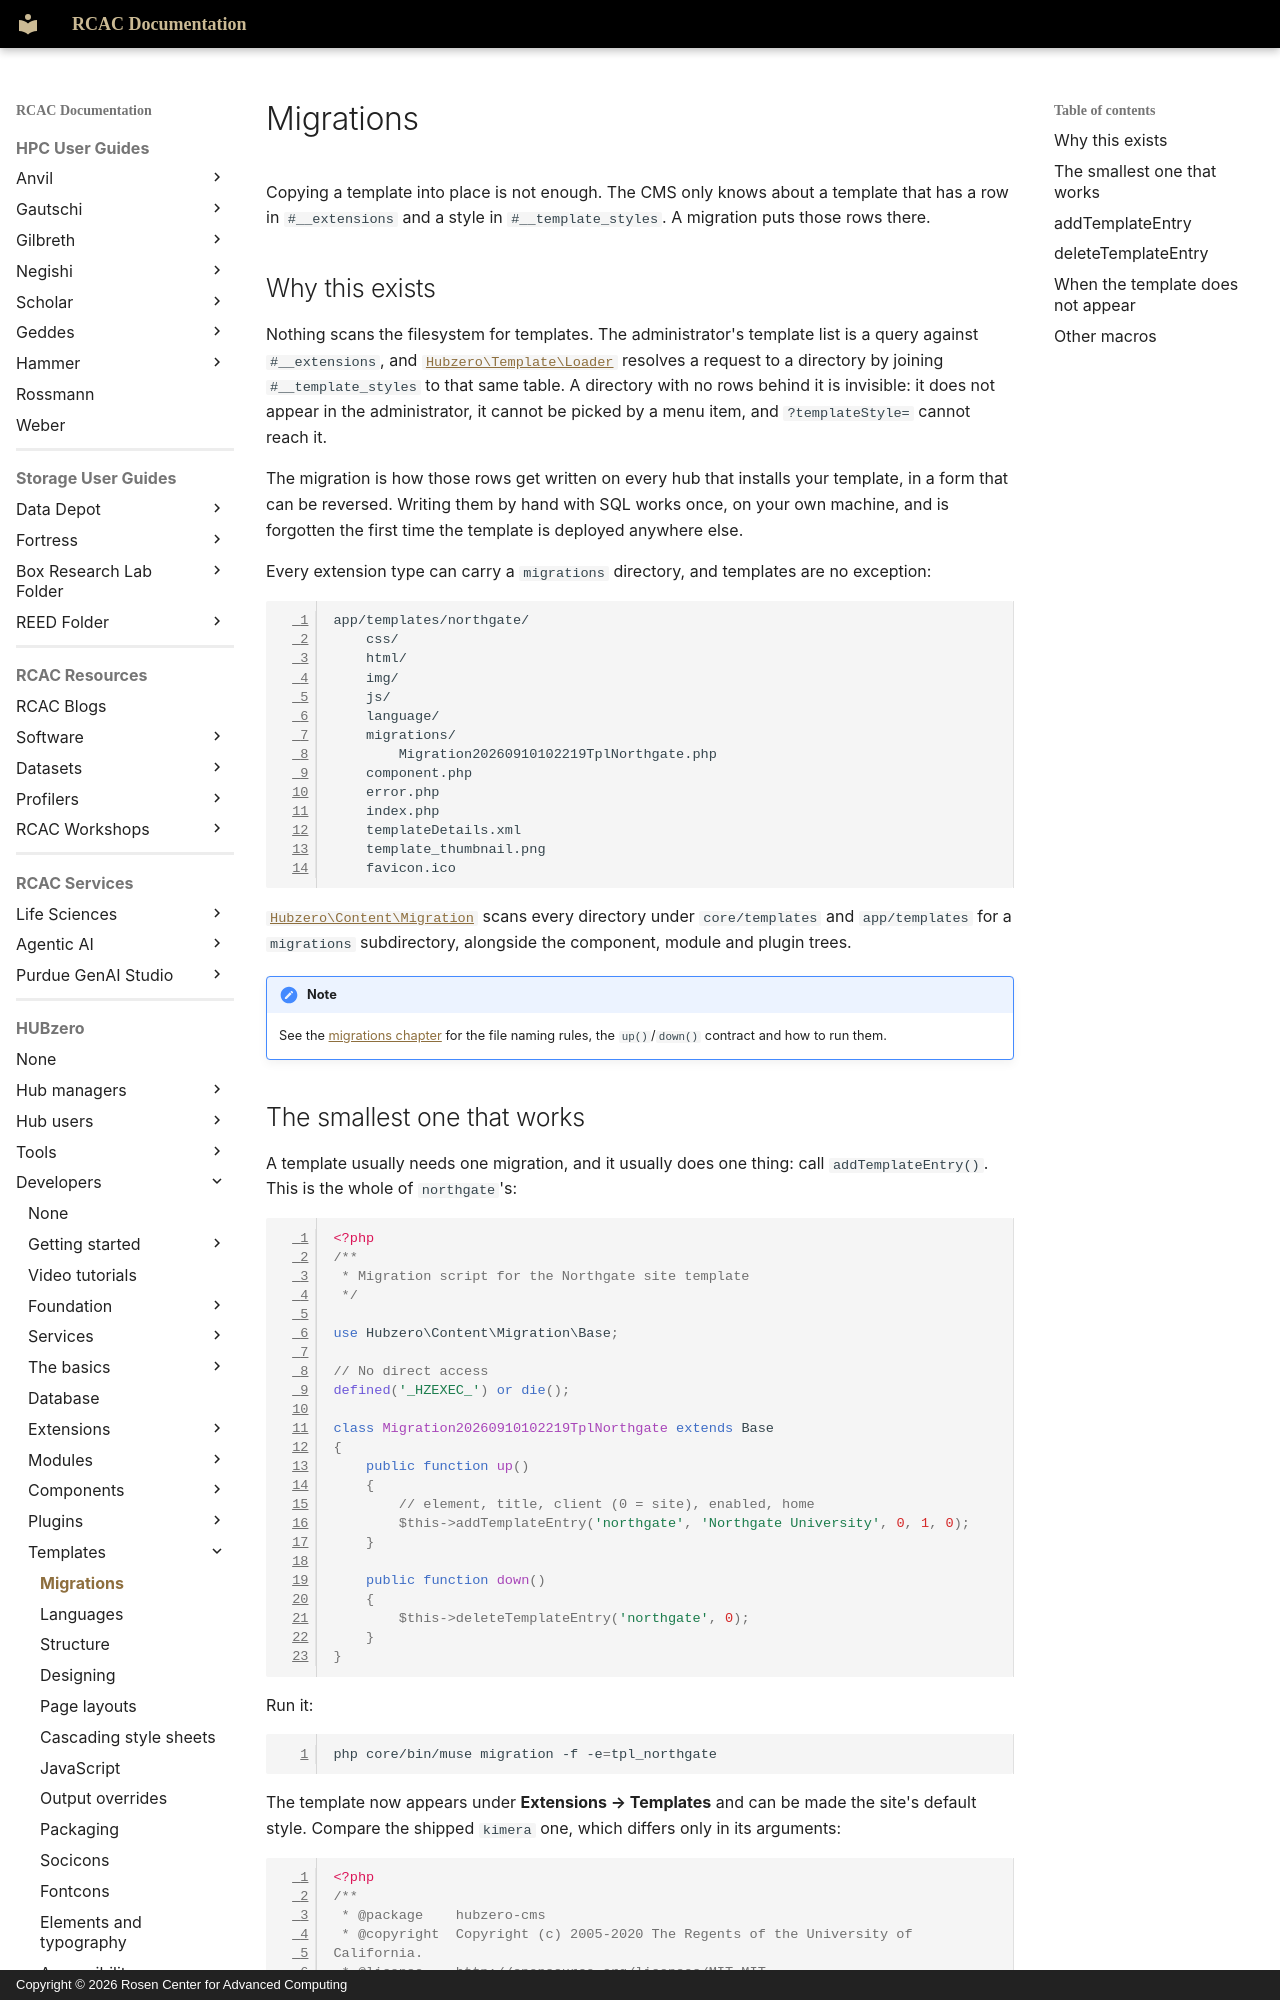

repository: PurdueRCAC/RCAC-Docs · page: hubzero/developers/templates/migrations/index.html · generator: mkdocs · copyright: Copyright © 2026 Rosen Center for Advanced Computing

---
tags:
- HUBzero
render_macros: false
hubzero:
  upstream: docs/developers/11-templates/01-migrations.md
  commit: 9c1a8c678002bdfb41860f90915a3589ab60339e
  status: rewritten
  reviewed-against: 2.4-main @ 91d03d0a23
  reviewed: '2026-09-10'
  screenshots: none
  source: https://help.hubzero.org/documentation/240/webdevs/templates/migrations
  source-id: '3504'
  modified: '2019-03-13'
---

# Migrations

Copying a template into place is not enough. The CMS only knows about a
template that has a row in `#__extensions` and a style in `#__template_styles`.
A migration puts those rows there.

## Why this exists

Nothing scans the filesystem for templates. The administrator's template list
is a query against `#__extensions`, and
[`Hubzero\Template\Loader`](https://github.com/hubzero/hubzero-cms/blob/9c1a8c678002bdfb41860f90915a3589ab60339e/core/libraries/Hubzero/Template/Loader.php)
resolves a request to a directory by joining `#__template_styles` to that same
table. A directory with no rows behind it is invisible: it does not appear in
the administrator, it cannot be picked by a menu item, and `?templateStyle=`
cannot reach it.

The migration is how those rows get written on every hub that installs your
template, in a form that can be reversed. Writing them by hand with SQL works
once, on your own machine, and is forgotten the first time the template is
deployed anywhere else.

Every extension type can carry a `migrations` directory, and templates are no
exception:

```
app/templates/northgate/
    css/
    html/
    img/
    js/
    language/
    migrations/
        Migration20260910102219TplNorthgate.php
    component.php
    error.php
    index.php
    templateDetails.xml
    template_thumbnail.png
    favicon.ico
```

[`Hubzero\Content\Migration`](https://github.com/hubzero/hubzero-cms/blob/9c1a8c678002bdfb41860f90915a3589ab60339e/core/libraries/Hubzero/Content/Migration.php)
scans every directory under `core/templates` and `app/templates` for a
`migrations` subdirectory, alongside the component, module and plugin trees.

!!! note
    See the [migrations chapter](../database.md#migrations) for
    the file naming rules, the `up()`/`down()` contract and how to run them.
